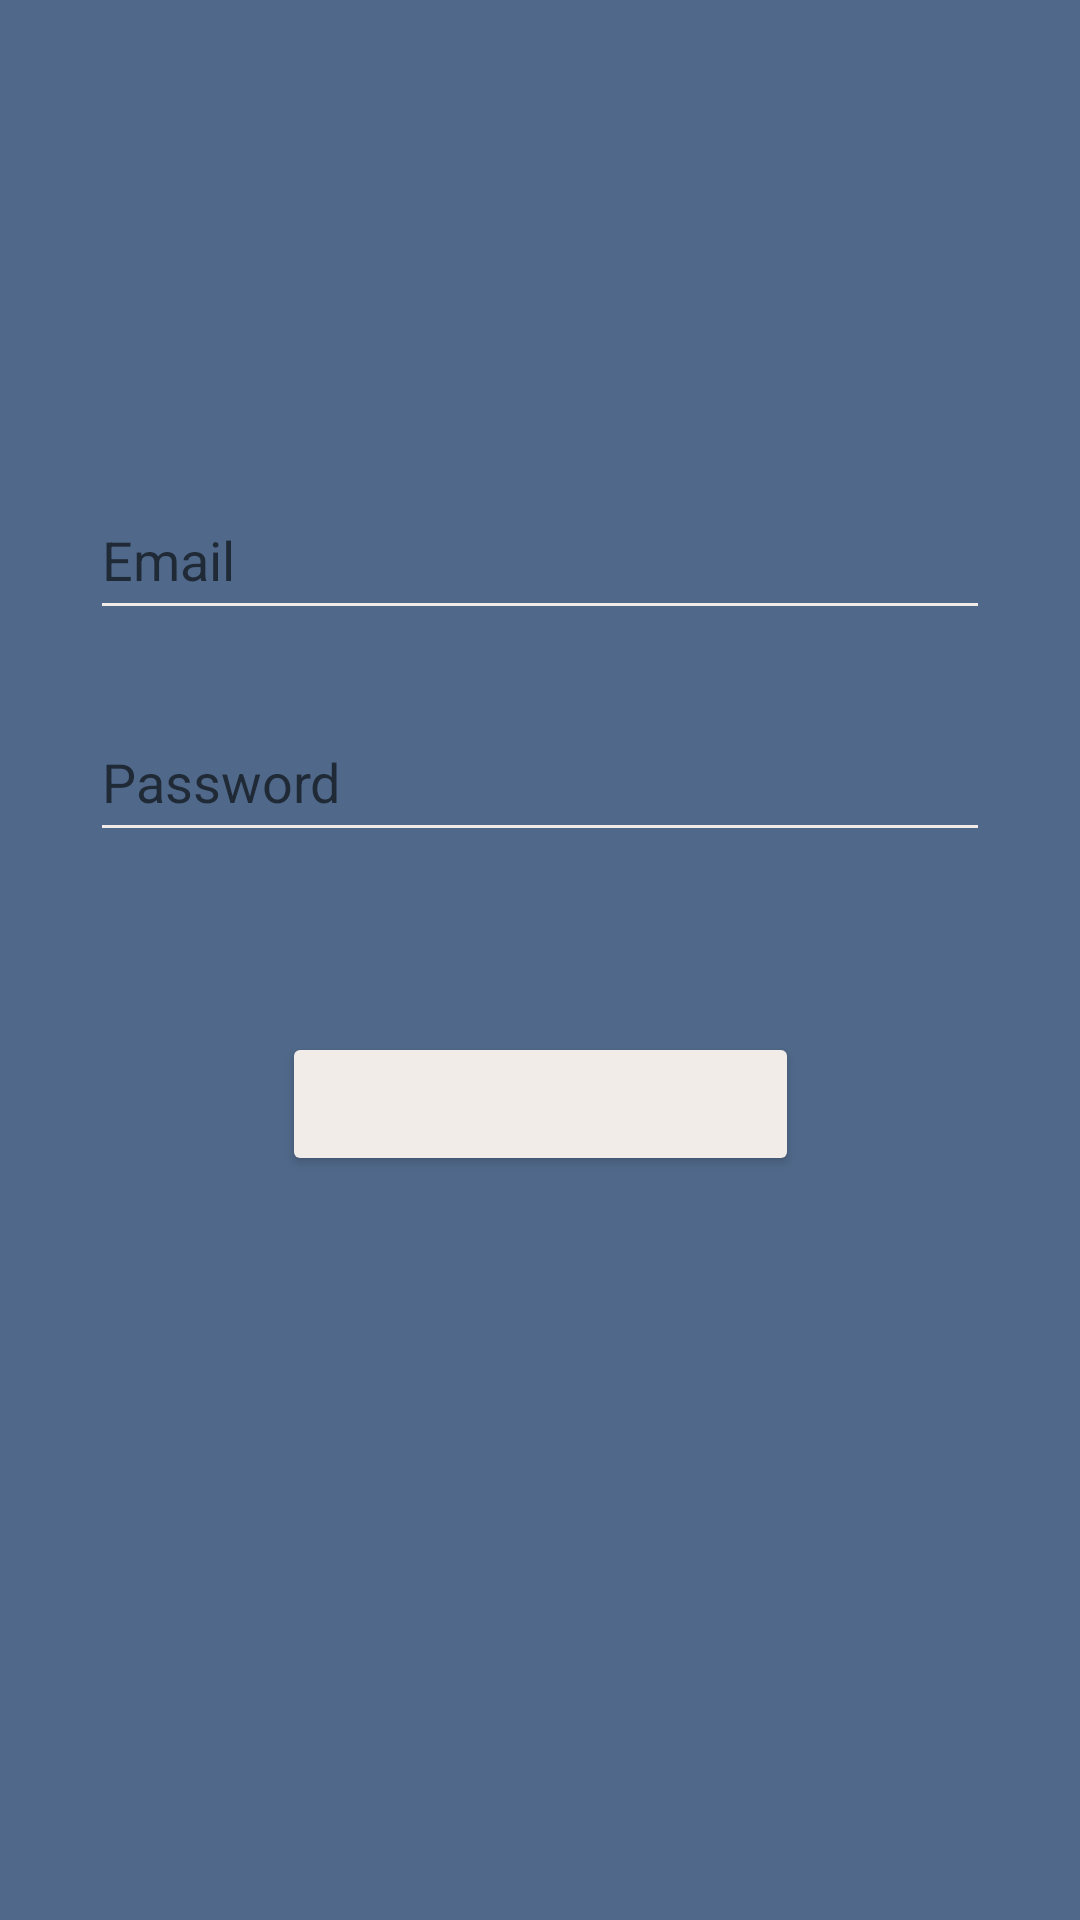

Produce the Android XML layout that renders to this screen, including the resource entries it uses.
<!-- AndroidManifest.xml: application theme Theme.MagicFridge -->
<!-- res/layout/activity_register.xml -->
<?xml version="1.0" encoding="utf-8"?>
<androidx.constraintlayout.widget.ConstraintLayout xmlns:android="http://schemas.android.com/apk/res/android"
    xmlns:app="http://schemas.android.com/apk/res-auto"
    xmlns:tools="http://schemas.android.com/tools"
    android:layout_width="match_parent"
    android:layout_height="match_parent"
    android:background="@color/light_blue"
    tools:context=".RegisterActivity">

    <EditText
        android:id="@+id/etEmail"
        android:layout_width="300dp"
        android:layout_height="50dp"
        android:layout_marginTop="160dp"
        android:ems="10"
        android:hint="Email"
        android:inputType="textEmailAddress"
        android:textColor="@color/mid_blue"
        app:layout_constraintEnd_toEndOf="parent"
        app:layout_constraintHorizontal_bias="0.5"
        app:layout_constraintStart_toStartOf="parent"
        app:layout_constraintTop_toTopOf="parent" />

    <EditText
        android:id="@+id/etPassw"
        android:layout_width="300dp"
        android:layout_height="50dp"
        android:layout_marginTop="24dp"
        android:ems="10"
        android:hint="Password"
        android:inputType="textPassword"
        android:textColor="@color/mid_blue"
        app:layout_constraintEnd_toEndOf="parent"
        app:layout_constraintHorizontal_bias="0.5"
        app:layout_constraintStart_toStartOf="parent"
        app:layout_constraintTop_toBottomOf="@+id/etEmail" />

    <Button
        android:id="@+id/btnSave"
        android:layout_width="wrap_content"
        android:layout_height="wrap_content"
        android:layout_marginTop="60dp"
        android:backgroundTint="@color/dark_blue"
        android:padding="10dp"
        android:text="make account"
        android:textColor="@color/beige"
        android:textSize="20sp"
        app:layout_constraintEnd_toEndOf="parent"
        app:layout_constraintStart_toStartOf="parent"
        app:layout_constraintTop_toBottomOf="@+id/etPassw" />

</androidx.constraintlayout.widget.ConstraintLayout>
<!-- resources referenced by this layout -->
<resources>
  <color name="beige">#fff1ece8</color>
  <color name="dark_blue">#ff031C3D</color>
  <color name="light_blue">#ff50698a</color>
  <color name="mid_blue">#ff1d3657</color>
  <style name="Theme.MagicFridge" parent="Theme.MaterialComponents.DayNight.DarkActionBar">
          
          <item name="android:colorPrimary">@color/beige</item>
  
          <item name="colorPrimaryVariant">@color/mid_blue</item>
          <item name="colorOnPrimary">@color/beige</item>
          
          <item name="colorSecondary">@color/middle_blue</item>
          <item name="colorSecondaryVariant">@color/light_blue</item>
          <item name="colorOnSecondary">@color/black</item>
          
  
          <item name="buttonBarStyle">@color/dark_blue</item>
          
          <item name="cardBackgroundColor">@android:color/darker_gray</item>
          <item name="android:textColor">@color/dark_blue</item>
  
          <item name="backgroundTint">@color/beige</item>
          <item name="iconTint">@color/dark_blue</item>
          <item name="android:statusBarColor">@color/dark_blue</item>
          <item name="android:navigationBarColor">@color/dark_blue</item>
  
          <item name="titleTextColor">@color/beige</item>
      </style>
  <color name="middle_blue">#ff1d3657</color>
  <color name="black">#FF000000</color>
</resources>
